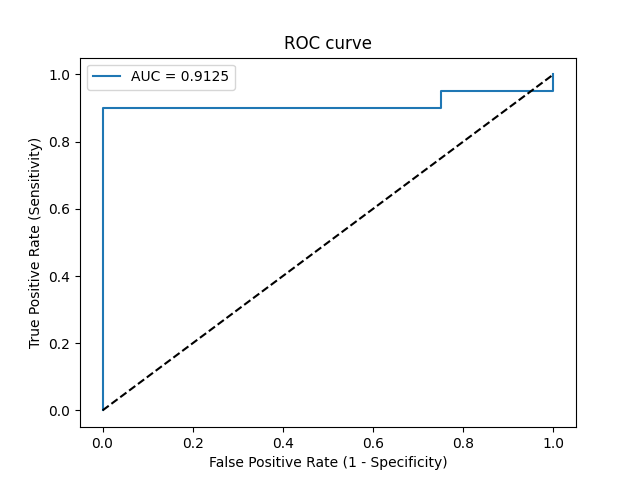

The table this chart was drawn from, first rows:
Threshold, Sensitivity, Specificity, NPV, PPV
inf, 0.0, 1.0, 0.1667, 0
0.9281, 0.05, 1.0, 0.1739, 1.0
0.853, 0.9, 1.0, 0.6667, 1.0
0.8089, 0.9, 0.25, 0.3333, 0.8571
0.806, 0.95, 0.25, 0.5, 0.8636
0.7987, 0.95, 0.0, 0.0, 0.8261
0.7399, 1.0, 0.0, 0, 0.8333
